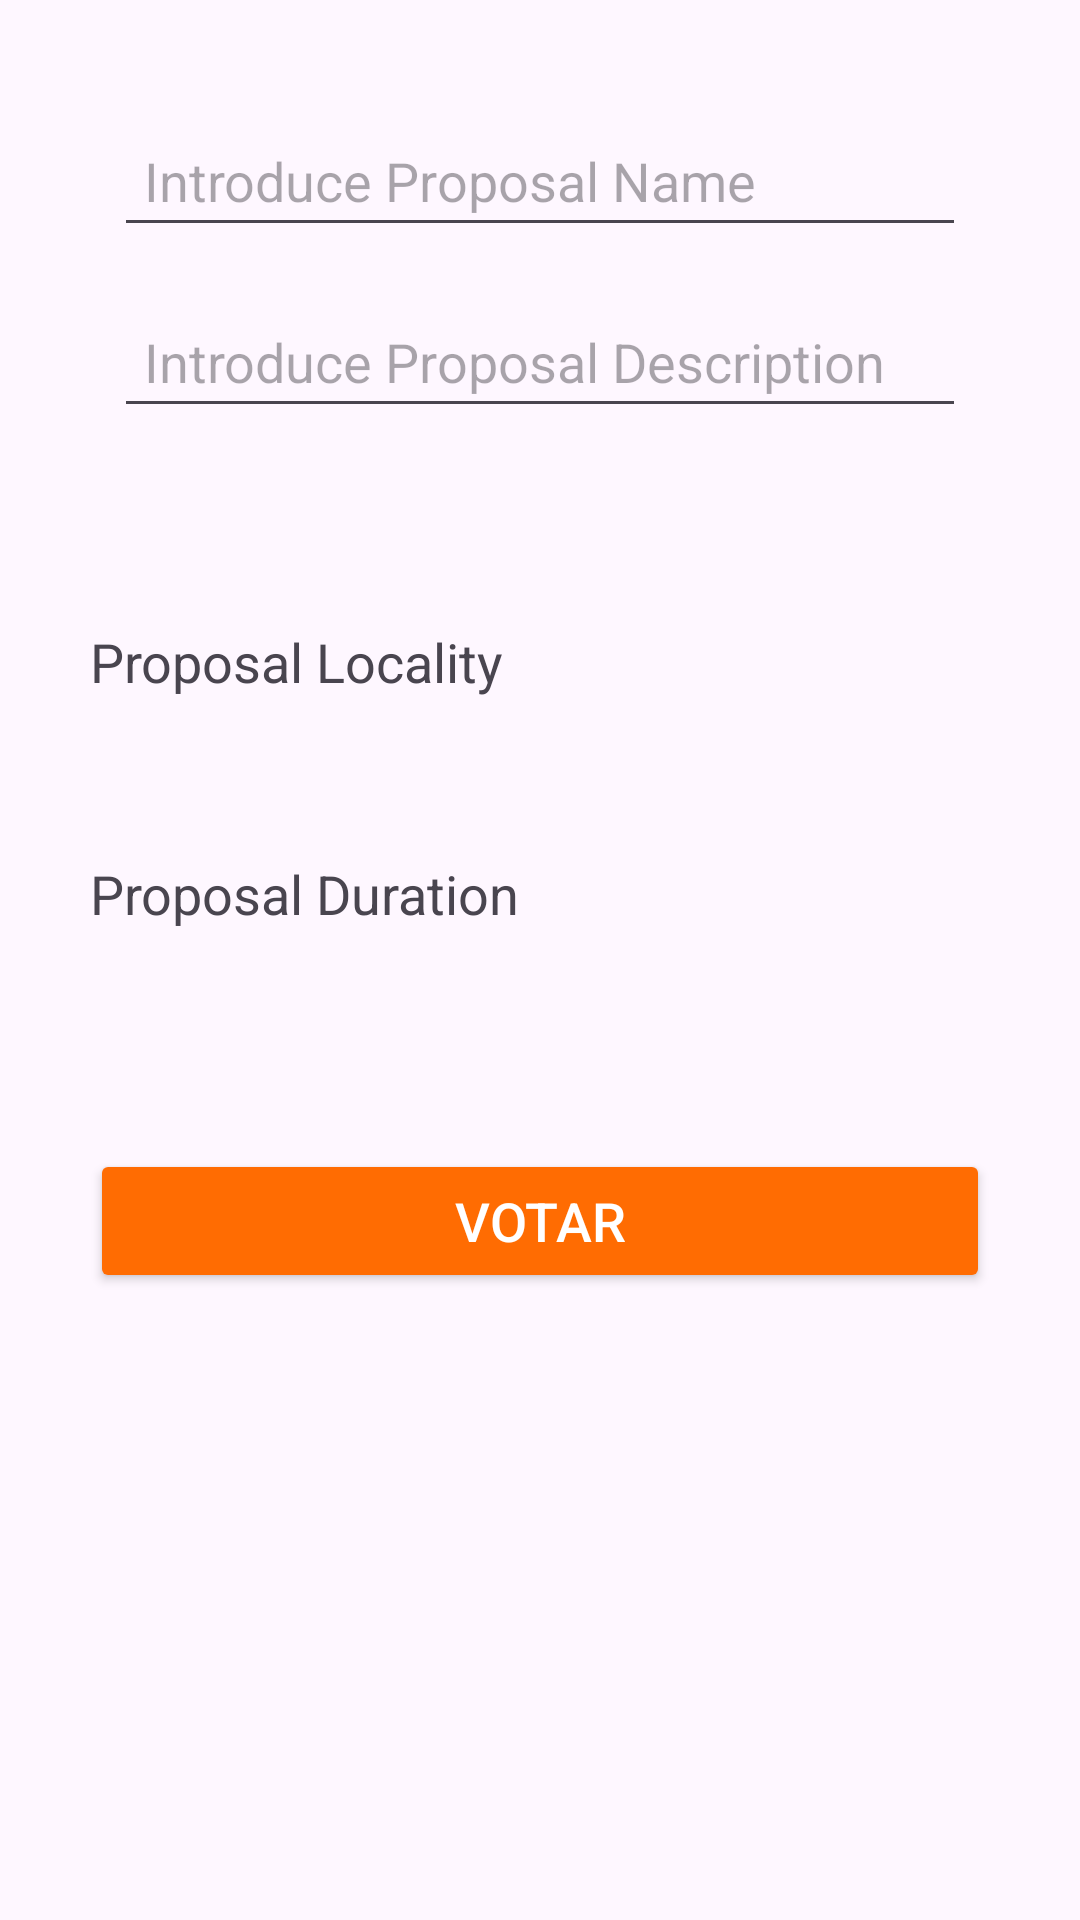

This screen was rendered from an Android layout file. Write that file and the resources it references.
<!-- AndroidManifest.xml: application theme Theme.RegistroDeUsuario -->
<!-- res/layout/proposal_detail.xml -->
<ScrollView
    xmlns:android="http://schemas.android.com/apk/res/android"
    android:layout_width="match_parent"
    android:layout_height="match_parent">
    <LinearLayout
        android:layout_width="match_parent"
        android:layout_height="match_parent"
        android:padding="30dp"
        android:orientation="vertical">

        <EditText
            android:id="@+id/proposalTitle"
            android:layout_width="match_parent"
            android:layout_height="wrap_content"
            android:hint="@string/Introduce_proposal"
            android:padding="10dp"
            android:layout_margin="8dp"
            android:layout_marginBottom="20dp"
            android:focusable="false"
            android:focusableInTouchMode="false" />

        <EditText
            android:id="@+id/proposalDescription"
            android:layout_width="match_parent"
            android:layout_height="wrap_content"
            android:hint="@string/introduce_proposal_description"
            android:padding="10dp"
            android:layout_margin="8dp"
            android:layout_marginBottom="20dp"
            android:focusable="false"
            android:focusableInTouchMode="false" />

        <TextView
            android:id="@+id/proposalAuthor"
            android:layout_width="match_parent"
            android:layout_height="wrap_content"
            android:textSize="16sp"
            android:textStyle="italic"
            android:padding="10dp"
            android:layout_margin="8dp"
            android:layout_marginBottom="20dp" />

        <TextView
            android:id="@+id/localityLabel"
            android:layout_width="match_parent"
            android:layout_height="wrap_content"
            android:text="@string/locality"
            android:textSize="18sp"
            android:layout_marginBottom="10dp" />

        <TextView
            android:id="@+id/localityTextView"
            android:layout_width="match_parent"
            android:layout_height="wrap_content"
            android:layout_margin="8dp"
            android:layout_marginBottom="20dp"
            android:textSize="20sp" />

        <Spinner
            android:id="@+id/localitySpinner"
            android:layout_width="match_parent"
            android:layout_height="wrap_content"
            android:layout_margin="8dp"
            android:layout_marginBottom="20dp"
            android:visibility="gone"
            android:enabled="false" />

        <TextView
            android:id="@+id/proposalDurationLabel"
            android:layout_width="match_parent"
            android:layout_height="wrap_content"
            android:text="@string/proposal_duration"
            android:textSize="18sp"
            android:layout_marginBottom="10dp" />

        <TextView
            android:id="@+id/durationTextView"
            android:layout_width="match_parent"
            android:layout_height="wrap_content"
            android:layout_margin="8dp"
            android:layout_marginBottom="20dp"
            android:textSize="20sp" />

        <Spinner
            android:id="@+id/proposalDurationSpinner"
            android:layout_width="match_parent"
            android:layout_height="wrap_content"
            android:layout_margin="8dp"
            android:layout_marginBottom="20dp"
            android:visibility="gone"
            android:enabled="false" />

        <Button
            android:id="@+id/editProposalButton"
            android:layout_width="match_parent"
            android:layout_height="wrap_content"
            android:text="Edit Proposal"
            android:backgroundTint="@color/colorAccent"
            android:textColor="#FFFFFF"
            android:layout_marginTop="20dp"
            android:padding="10dp"
            android:textSize="18sp"
            android:visibility="gone" />

        <Button
            android:id="@+id/doneButton"
            android:layout_width="match_parent"
            android:layout_height="wrap_content"
            android:text="Hecho"
            android:backgroundTint="@color/colorAccent"
            android:textColor="#FFFFFF"
            android:layout_marginTop="20dp"
            android:padding="10dp"
            android:textSize="18sp"
            android:visibility="gone" />

        <Button
            android:id="@+id/voteButton"
            android:layout_width="match_parent"
            android:layout_height="wrap_content"
            android:text="Votar"
            android:backgroundTint="@color/colorAccent"
            android:textColor="#FFFFFF"
            android:layout_marginTop="20dp"
            android:padding="10dp"
            android:textSize="18sp"
            android:visibility="visible" />


    </LinearLayout>
</ScrollView>
<!-- resources referenced by this layout -->
<resources>
  <color name="colorAccent">#FF6C02</color>
  <string name="Introduce_proposal">Introduce Proposal Name</string>
  <string name="introduce_proposal_description">Introduce Proposal Description</string>
  <string name="locality">Proposal Locality</string>
  <string name="proposal_duration">Proposal Duration</string>
  <style name="Theme.RegistroDeUsuario" parent="Base.Theme.RegistroDeUsuario" />
  <style name="Base.Theme.RegistroDeUsuario" parent="Theme.Material3.DayNight.NoActionBar">
          
          
      </style>
</resources>
